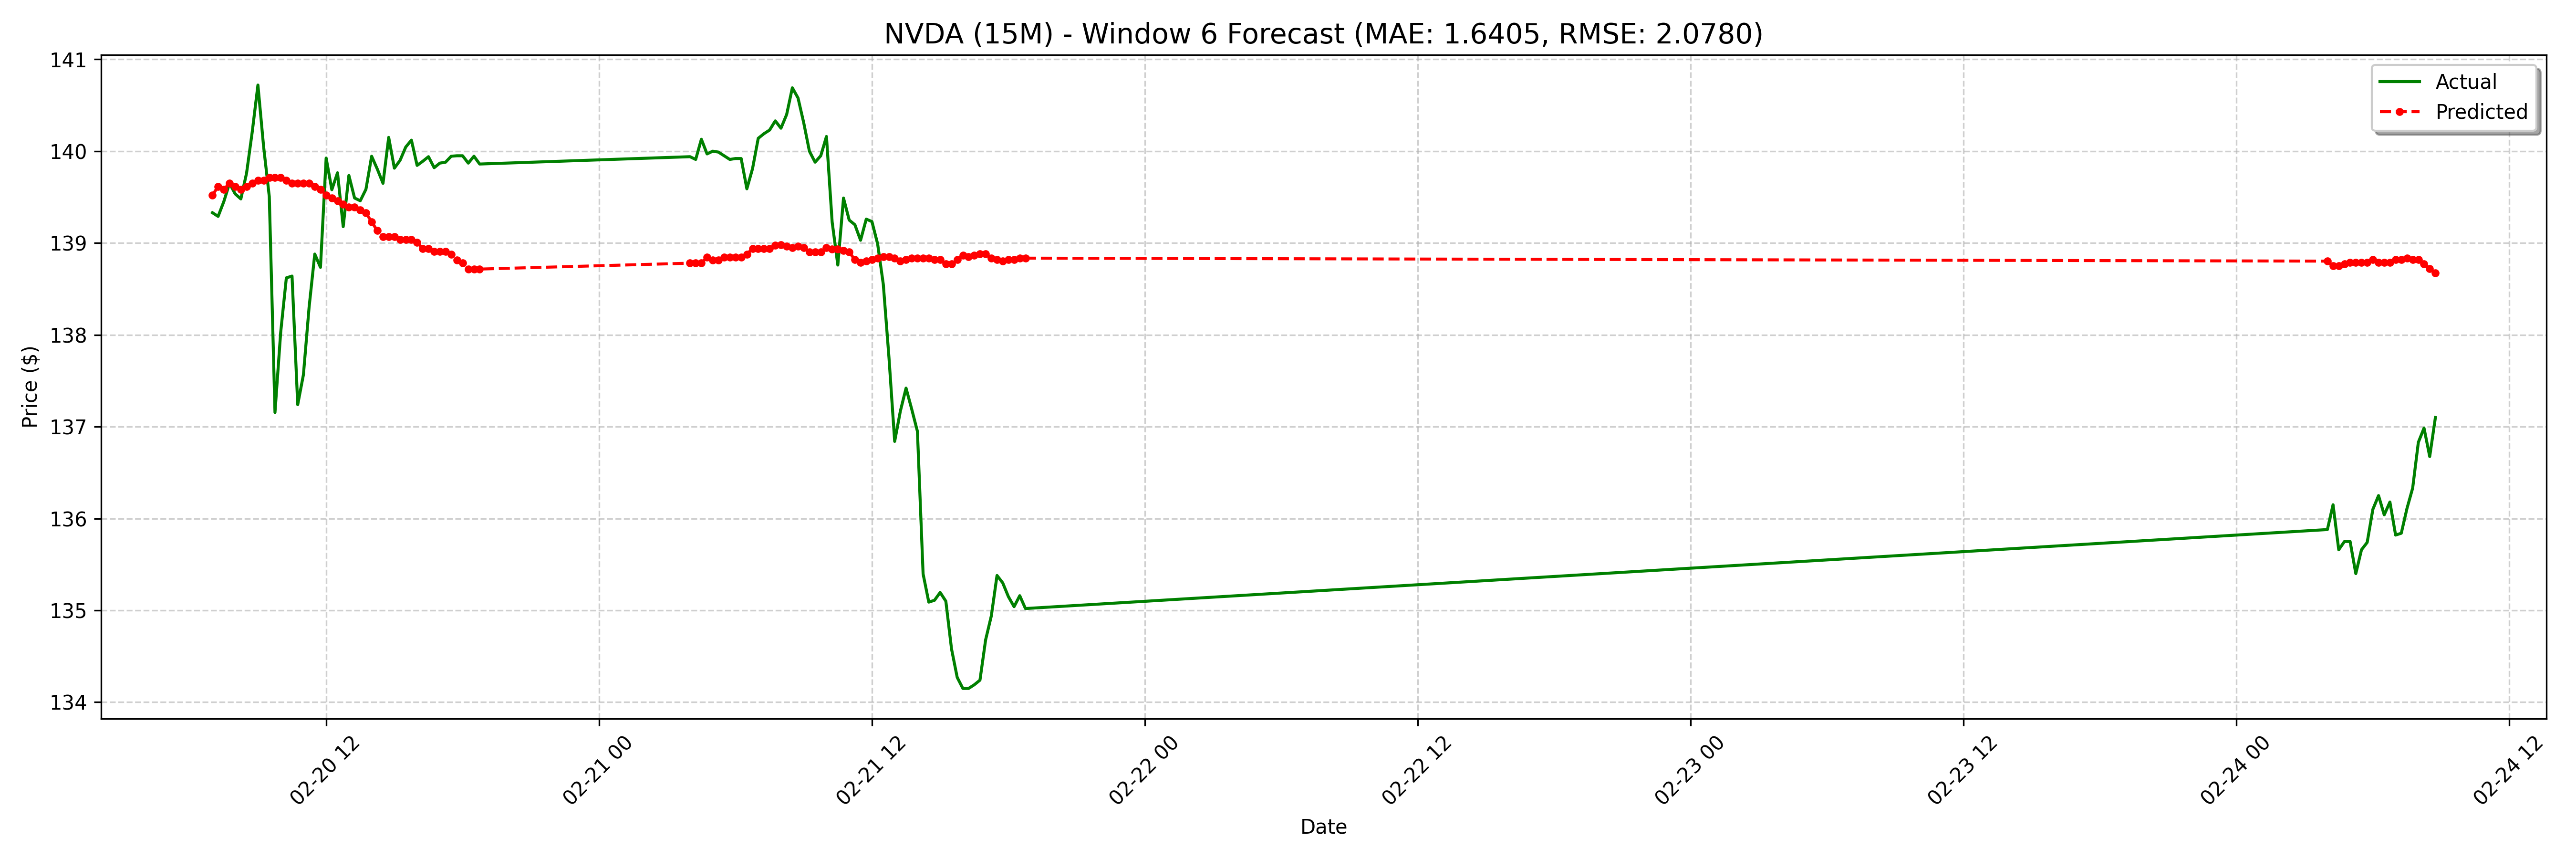

Data behind this chart, as committed beside it:
date, actual, forecast
2025-02-20 07:00:00-05:00, 139.3, 139.5
2025-02-20 07:15:00-05:00, 139.3, 139.6
2025-02-20 07:30:00-05:00, 139.5, 139.6
2025-02-20 07:45:00-05:00, 139.7, 139.6
2025-02-20 08:00:00-05:00, 139.5, 139.6
2025-02-20 08:15:00-05:00, 139.5, 139.6
2025-02-20 08:30:00-05:00, 139.8, 139.6
2025-02-20 08:45:00-05:00, 140.2, 139.6
2025-02-20 09:00:00-05:00, 140.7, 139.7
2025-02-20 09:15:00-05:00, 140.1, 139.7
2025-02-20 09:30:00-05:00, 139.5, 139.7
2025-02-20 09:45:00-05:00, 137.2, 139.7
2025-02-20 10:00:00-05:00, 138, 139.7
2025-02-20 10:15:00-05:00, 138.6, 139.7
2025-02-20 10:30:00-05:00, 138.6, 139.6
2025-02-20 10:45:00-05:00, 137.2, 139.6
2025-02-20 11:00:00-05:00, 137.6, 139.6
2025-02-20 11:15:00-05:00, 138.3, 139.6
2025-02-20 11:30:00-05:00, 138.9, 139.6
2025-02-20 11:45:00-05:00, 138.7, 139.6
2025-02-20 12:00:00-05:00, 139.9, 139.5
2025-02-20 12:15:00-05:00, 139.6, 139.5
2025-02-20 12:30:00-05:00, 139.8, 139.5
2025-02-20 12:45:00-05:00, 139.2, 139.4
2025-02-20 13:00:00-05:00, 139.7, 139.4
2025-02-20 13:15:00-05:00, 139.5, 139.4
2025-02-20 13:30:00-05:00, 139.5, 139.4
2025-02-20 13:45:00-05:00, 139.6, 139.3
2025-02-20 14:00:00-05:00, 139.9, 139.2
2025-02-20 14:15:00-05:00, 139.8, 139.1
2025-02-20 14:30:00-05:00, 139.7, 139.1
2025-02-20 14:45:00-05:00, 140.2, 139.1
2025-02-20 15:00:00-05:00, 139.8, 139.1
2025-02-20 15:15:00-05:00, 139.9, 139
2025-02-20 15:30:00-05:00, 140, 139
2025-02-20 15:45:00-05:00, 140.1, 139
2025-02-20 16:00:00-05:00, 139.8, 139
2025-02-20 16:15:00-05:00, 139.9, 138.9
2025-02-20 16:30:00-05:00, 139.9, 138.9
2025-02-20 16:45:00-05:00, 139.8, 138.9
2025-02-20 17:00:00-05:00, 139.9, 138.9
2025-02-20 17:15:00-05:00, 139.9, 138.9
2025-02-20 17:30:00-05:00, 139.9, 138.9
2025-02-20 17:45:00-05:00, 139.9, 138.8
2025-02-20 18:00:00-05:00, 139.9, 138.8
2025-02-20 18:15:00-05:00, 139.9, 138.7
2025-02-20 18:30:00-05:00, 139.9, 138.7
2025-02-20 18:45:00-05:00, 139.9, 138.7
2025-02-21 04:00:00-05:00, 139.9, 138.8
2025-02-21 04:15:00-05:00, 139.9, 138.8
2025-02-21 04:30:00-05:00, 140.1, 138.8
2025-02-21 04:45:00-05:00, 140, 138.8
2025-02-21 05:00:00-05:00, 140.0, 138.8
2025-02-21 05:15:00-05:00, 140, 138.8
2025-02-21 05:30:00-05:00, 139.9, 138.8
2025-02-21 05:45:00-05:00, 139.9, 138.8
2025-02-21 06:00:00-05:00, 139.9, 138.8
2025-02-21 06:15:00-05:00, 139.9, 138.8
2025-02-21 06:30:00-05:00, 139.6, 138.9
2025-02-21 06:45:00-05:00, 139.8, 138.9
... 68 more rows
